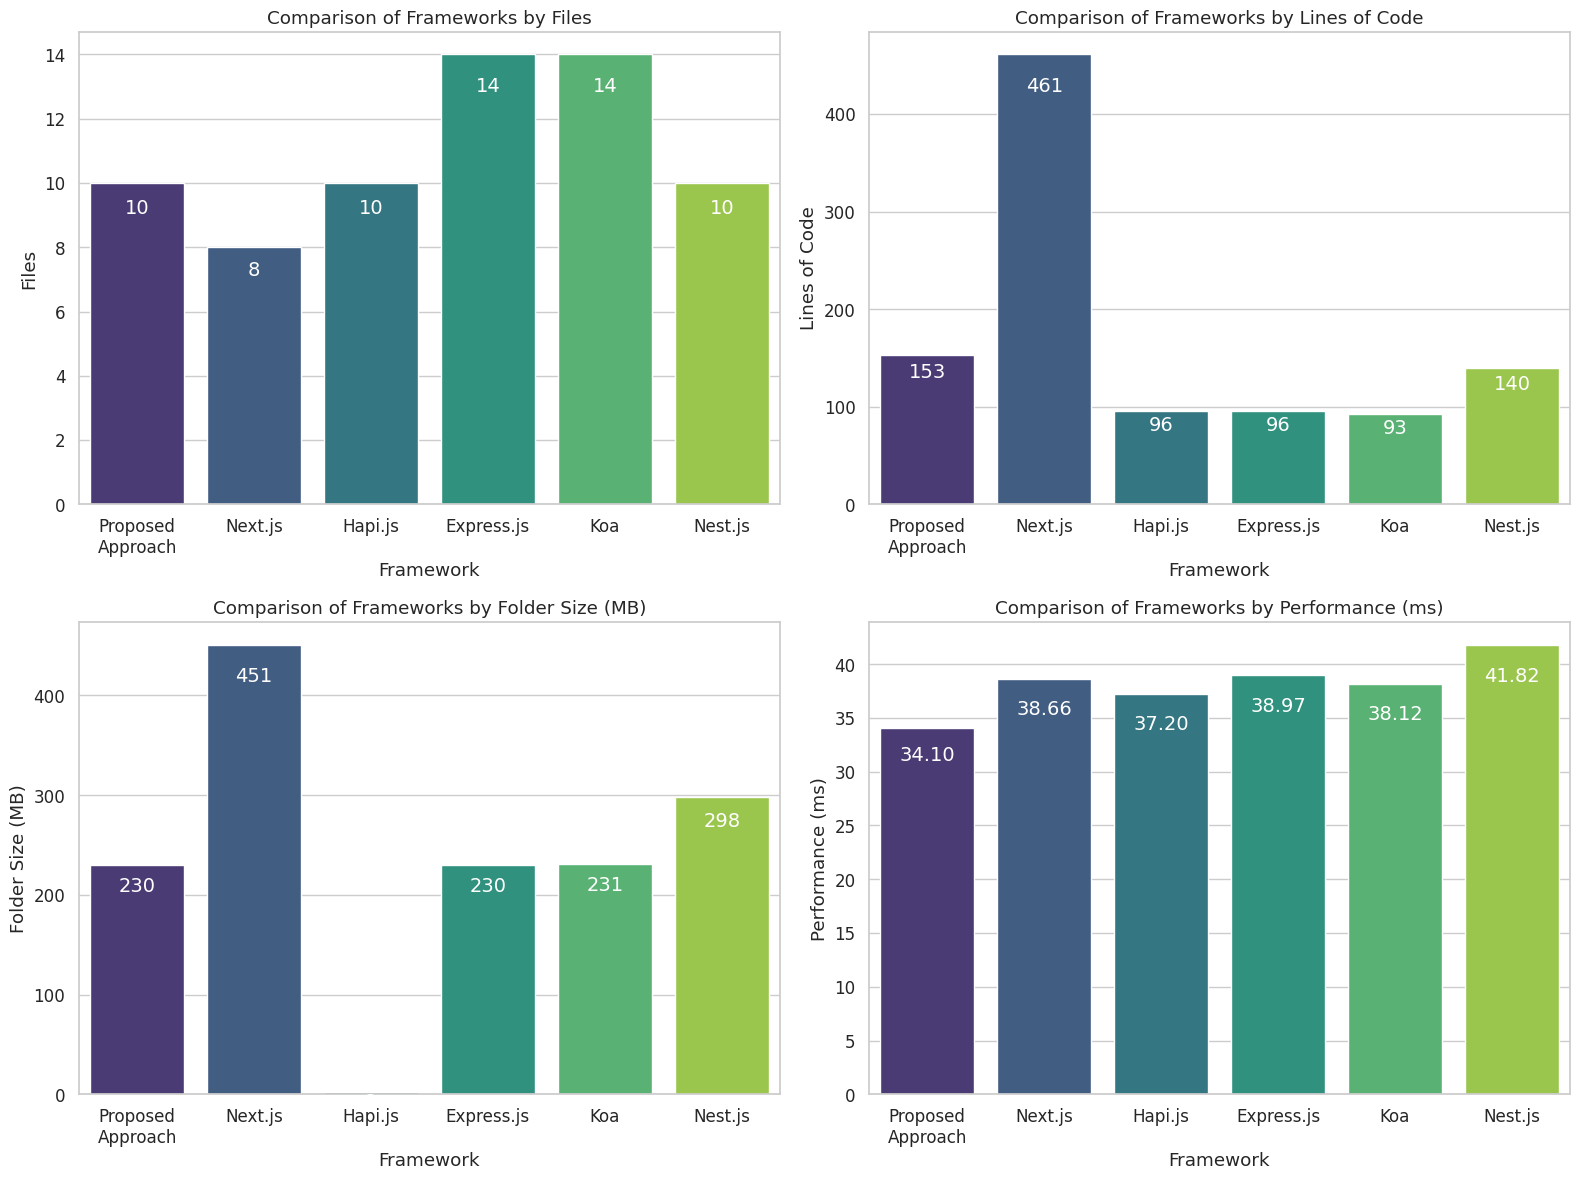

The script that saved this image:
import pandas as pd
import seaborn as sns
import matplotlib.pyplot as plt

data = {
    "Framework": ["Proposed\nApproach", "Next.js", "Hapi.js", "Express.js", "Koa", "Nest.js"],
    "Files": [10, 8, 10, 14, 14, 10],
    "Lines of Code": [153, 461, 96, 96, 93, 140],
    "Folder Size (MB)": [229.7, 451, 2.1, 229.7, 230.8, 298],
    "Performance (ms)": [34.10, 38.66, 37.20, 38.97, 38.12, 41.82]
}

df = pd.DataFrame(data)

plt.rcParams.update({
    "font.family": "serif",
    "font.size": 18,
    "text.usetex": False,
    "axes.titlesize": 16,
    "axes.labelsize": 16,
    "xtick.labelsize": 14,
    "ytick.labelsize": 14
})

sns.set(style="whitegrid", font_scale=1.1)

metrics = ["Files", "Lines of Code", "Folder Size (MB)", "Performance (ms)"]

fig, axes = plt.subplots(2, 2, figsize=(16, 12))
axes = axes.flatten()

for i, metric in enumerate(metrics):
    ax = axes[i]
    sns.barplot(x="Framework", y=metric, data=df, palette="viridis", ax=ax, width=0.8)
    for p in ax.patches:
        x = p.get_x() + p.get_width() / 2
        y = p.get_height()
        if metric == "Performance (ms)":
            ax.text(x, y - (y * 0.05), f'{y:.2f}', ha='center', va='top', fontsize=14, color='white', rotation=0)
        else:
            ax.text(x, y - (y * 0.05), f'{y:.0f}', ha='center', va='top', fontsize=14, color='white', rotation=0)
    ax.set_title(f"Comparison of Frameworks by {metric}")
    ax.set_ylabel(metric)
    ax.set_xlabel("Framework")
    ax.tick_params(axis='x', rotation=0)

plt.tight_layout()
plt.savefig("bar_plot.png", dpi=300, bbox_inches='tight')